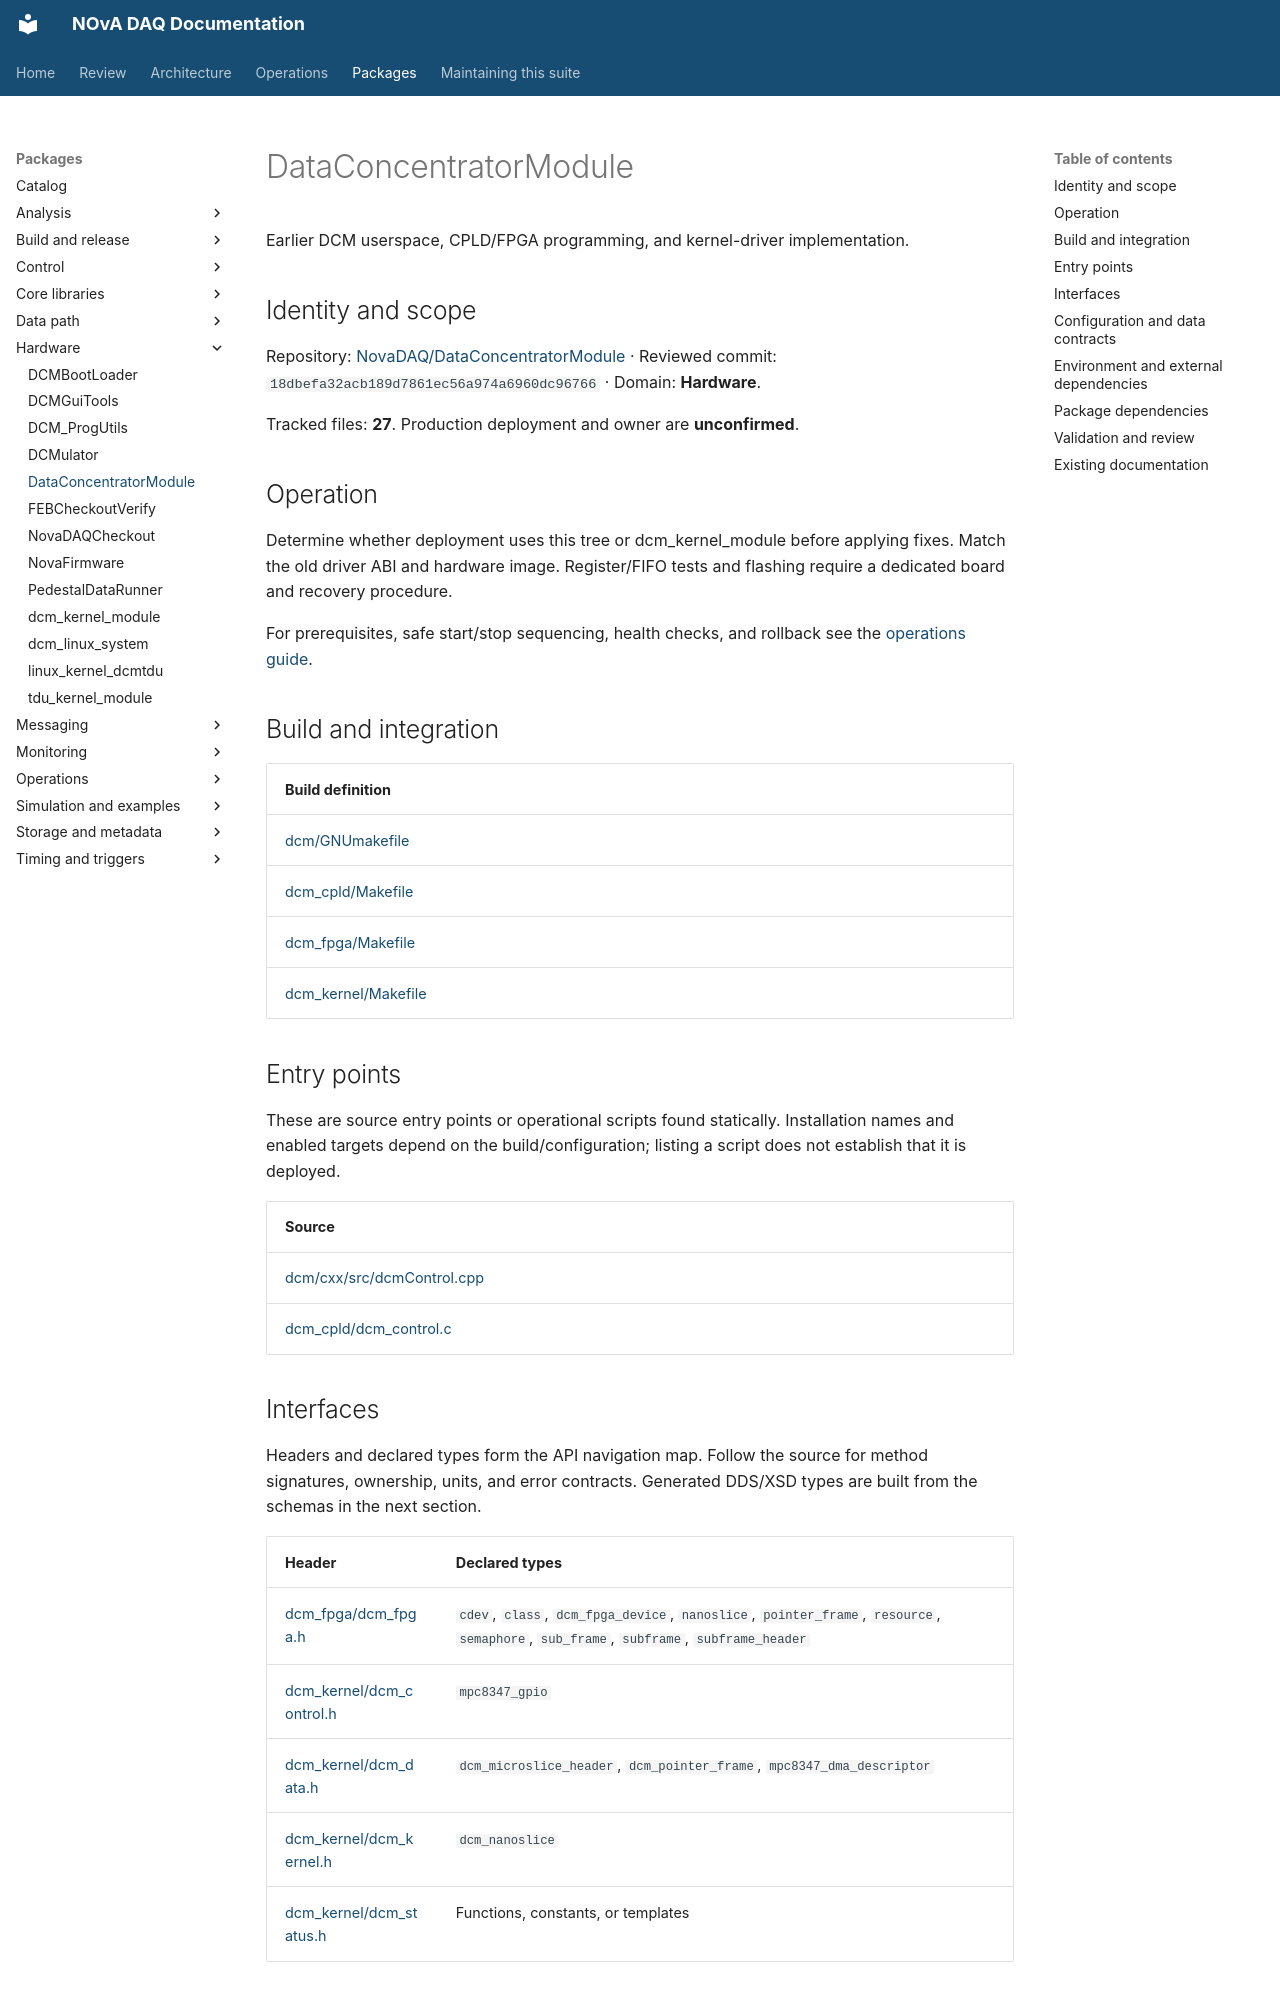

repository: NovaDAQ/novadaq-documentation · page: packages/DataConcentratorModule.html · generator: mkdocs

# DataConcentratorModule

Earlier DCM userspace, CPLD/FPGA programming, and kernel-driver implementation.

## Identity and scope

Repository: [NovaDAQ/DataConcentratorModule](https://github.com/NovaDAQ/DataConcentratorModule) · Reviewed commit: `18dbefa32acb189d7861ec56a974a6960dc96766` · Domain: **Hardware**.

Tracked files: **27**. Production deployment and owner are **unconfirmed**.

## Operation

Determine whether deployment uses this tree or dcm_kernel_module before applying fixes. Match the old driver ABI and hardware image. Register/FIFO tests and flashing require a dedicated board and recovery procedure.

For prerequisites, safe start/stop sequencing, health checks, and rollback see the [operations guide](../operations/index.md).

## Build and integration

| Build definition |
| --- |
| [dcm/GNUmakefile](https://github.com/NovaDAQ/DataConcentratorModule/blob/18dbefa32acb189d7861ec56a974a6960dc96766/dcm/GNUmakefile) |
| [dcm_cpld/Makefile](https://github.com/NovaDAQ/DataConcentratorModule/blob/18dbefa32acb189d7861ec56a974a6960dc96766/dcm_cpld/Makefile) |
| [dcm_fpga/Makefile](https://github.com/NovaDAQ/DataConcentratorModule/blob/18dbefa32acb189d7861ec56a974a6960dc96766/dcm_fpga/Makefile) |
| [dcm_kernel/Makefile](https://github.com/NovaDAQ/DataConcentratorModule/blob/18dbefa32acb189d7861ec56a974a6960dc96766/dcm_kernel/Makefile) |


## Entry points

These are source entry points or operational scripts found statically. Installation names and enabled targets depend on the build/configuration; listing a script does not establish that it is deployed.

| Source |
| --- |
| [dcm/cxx/src/dcmControl.cpp](https://github.com/NovaDAQ/DataConcentratorModule/blob/18dbefa32acb189d7861ec56a974a6960dc96766/dcm/cxx/src/dcmControl.cpp) |
| [dcm_cpld/dcm_control.c](https://github.com/NovaDAQ/DataConcentratorModule/blob/18dbefa32acb189d7861ec56a974a6960dc96766/dcm_cpld/dcm_control.c) |


## Interfaces

Headers and declared types form the API navigation map. Follow the source for method signatures, ownership, units, and error contracts. Generated DDS/XSD types are built from the schemas in the next section.

| Header | Declared types |
| --- | --- |
| [dcm_fpga/dcm_fpga.h](https://github.com/NovaDAQ/DataConcentratorModule/blob/18dbefa32acb189d7861ec56a974a6960dc96766/dcm_fpga/dcm_fpga.h) | `cdev`, `class`, `dcm_fpga_device`, `nanoslice`, `pointer_frame`, `resource`, `semaphore`, `sub_frame`, `subframe`, `subframe_header` |
| [dcm_kernel/dcm_control.h](https://github.com/NovaDAQ/DataConcentratorModule/blob/18dbefa32acb189d7861ec56a974a6960dc96766/dcm_kernel/dcm_control.h) | `mpc8347_gpio` |
| [dcm_kernel/dcm_data.h](https://github.com/NovaDAQ/DataConcentratorModule/blob/18dbefa32acb189d7861ec56a974a6960dc96766/dcm_kernel/dcm_data.h) | `dcm_microslice_header`, `dcm_pointer_frame`, `mpc8347_dma_descriptor` |
| [dcm_kernel/dcm_kernel.h](https://github.com/NovaDAQ/DataConcentratorModule/blob/18dbefa32acb189d7861ec56a974a6960dc96766/dcm_kernel/dcm_kernel.h) | `dcm_nanoslice` |
| [dcm_kernel/dcm_status.h](https://github.com/NovaDAQ/DataConcentratorModule/blob/18dbefa32acb189d7861ec56a974a6960dc96766/dcm_kernel/dcm_status.h) | Functions, constants, or templates |
